Dataset: classification (GitHub, jshankarc/A-Smartphone-Assistance-for-Blind-Visually-Impaired-using-Deep-Learning). Classes: center, left, right.

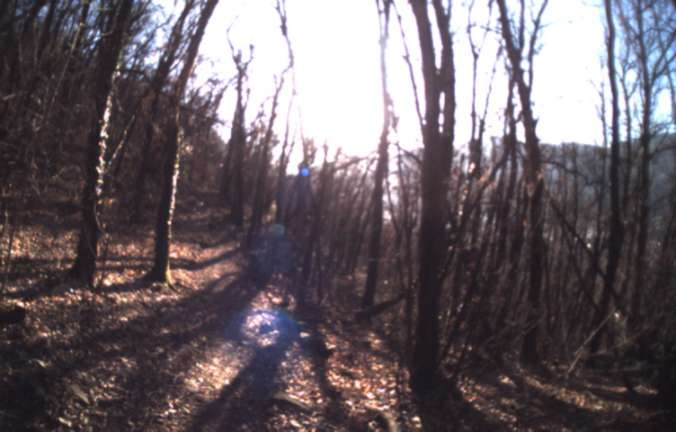
Label: center

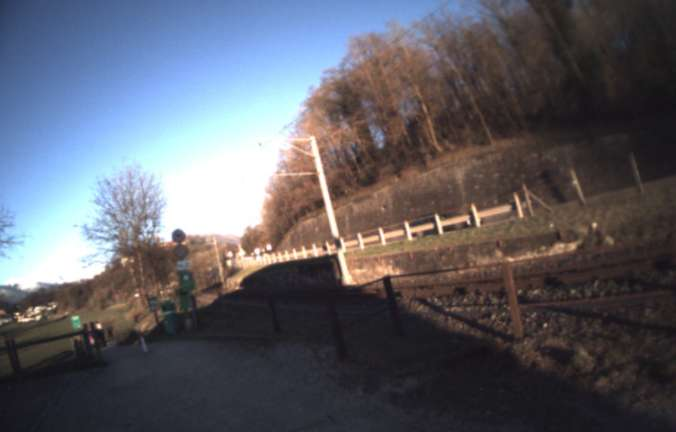
Label: right

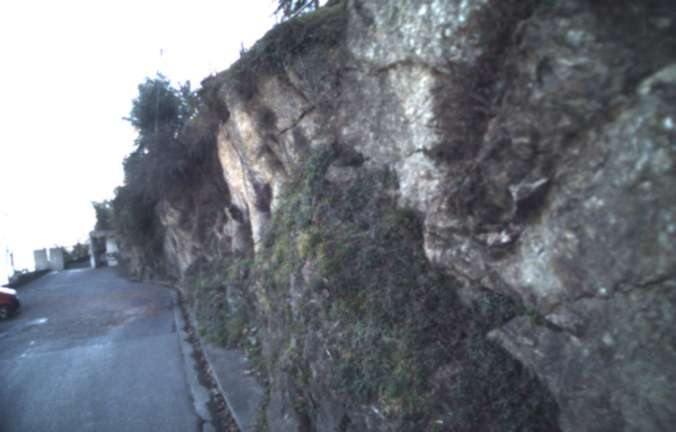
Label: right

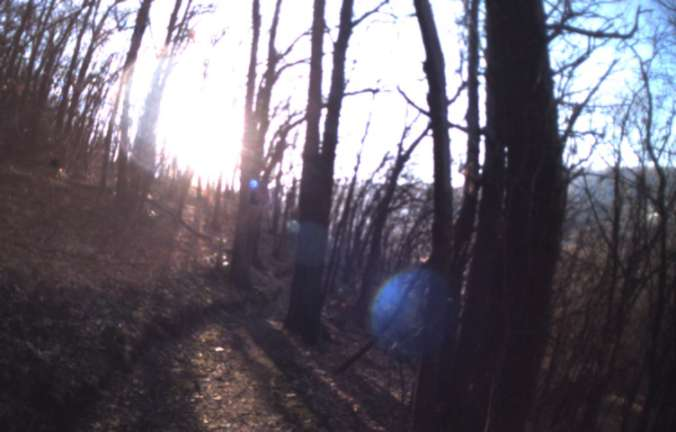
Label: center

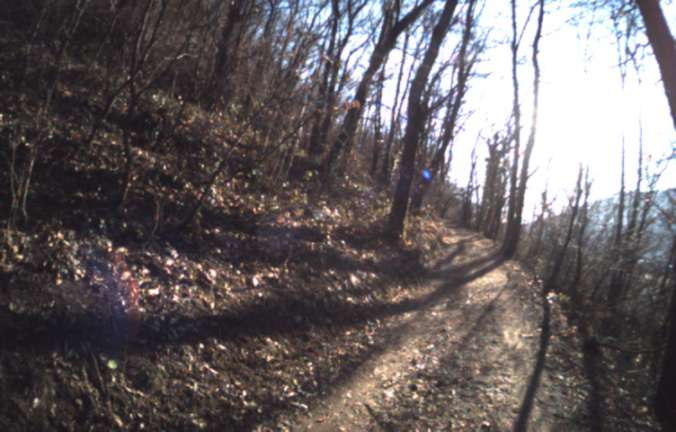
Label: left

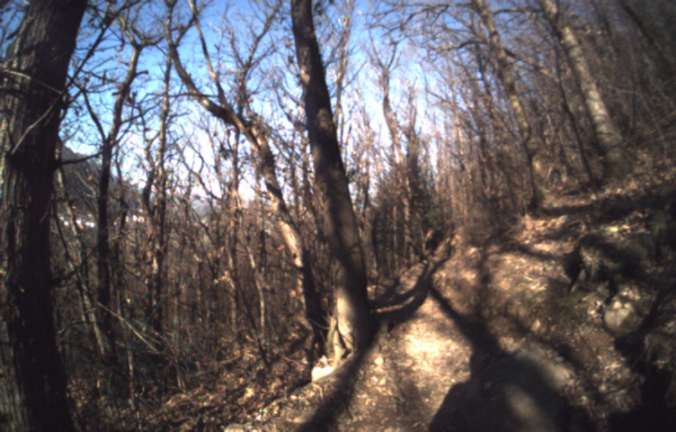
Label: left
